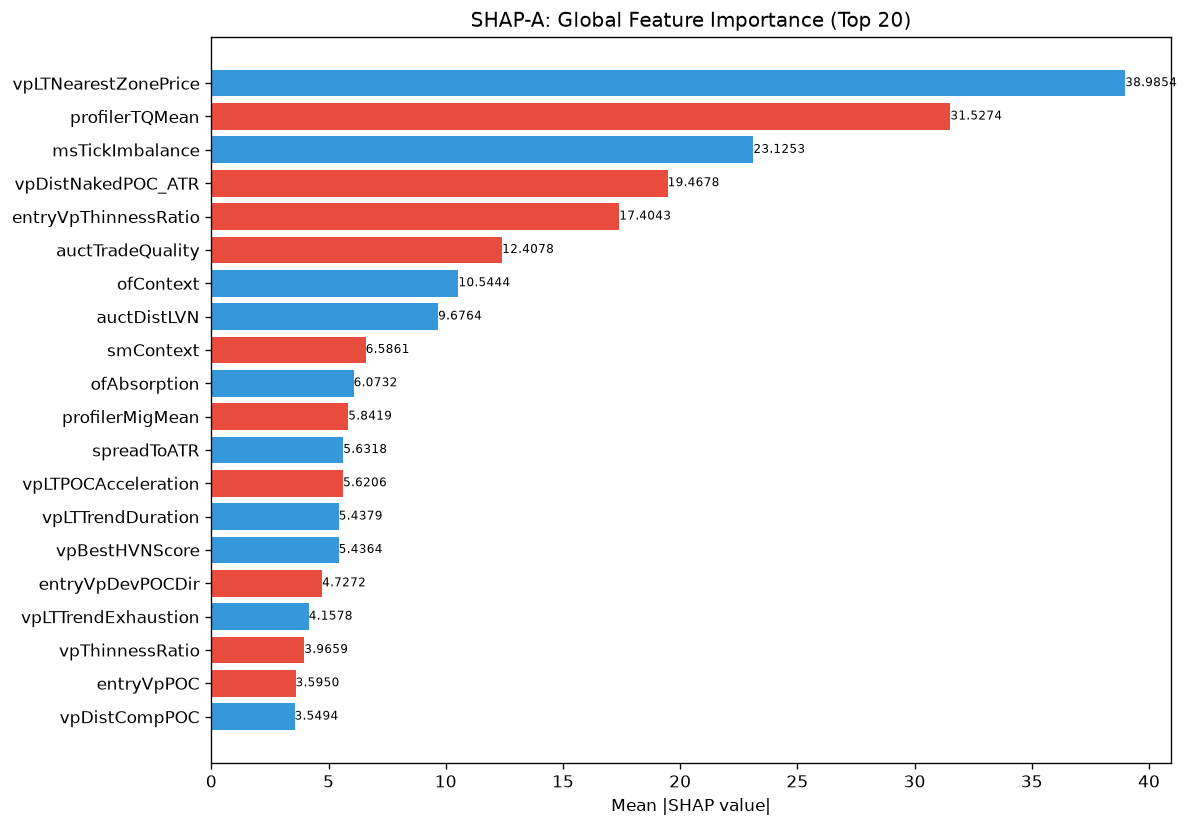

The file beside this chart, header and first rows:
feature, category, mean_abs_shap, mean_shap, std_shap, rank
vpLTNearestZonePrice, unknown, 38.99, 1.1256483958277386e-06, 15.08, 1
profilerTQMean, unknown, 31.53, -6.566282308995142e-07, 1.631, 2
msTickImbalance, unknown, 23.13, 1.8760806597128976e-07, 3.45, 3
vpDistNakedPOC_ATR, unknown, 19.47, -3.1268008626739174e-08, 5.412, 4
entryVpThinnessRatio, unknown, 17.4, -4.3775213498520316e-07, 0.9163, 5
auctTradeQuality, unknown, 12.41, -5.31556167970848e-07, 2.706, 6
ofContext, engine_composite, 10.54, 5.862751777385711e-07, 1.601, 7
auctDistLVN, unknown, 9.676, 4.690201649282244e-08, 3.572, 8
smContext, engine_composite, 6.586, -9.380403298564488e-08, 1.911, 9
ofAbsorption, unknown, 6.073, 6.253601725347835e-08, 1.113, 10
profilerMigMean, unknown, 5.842, -3.2049709375314706e-07, 2.454, 11
spreadToATR, unknown, 5.632, 0.0, 1.519, 12
vpLTPOCAcceleration, unknown, 5.621, -1.8760806597128976e-07, 1.014, 13
vpLTTrendDuration, unknown, 5.438, 1.7197405099977914e-07, 0.08916, 14
vpBestHVNScore, unknown, 5.436, 1.5634004313369587e-08, 0.08913, 15
entryVpDevPOCDir, unknown, 4.727, -1.0943803374630079e-07, 0.8667, 16
vpLTTrendExhaustion, unknown, 4.158, 2.345100824641122e-07, 0.8516, 17
vpThinnessRatio, unknown, 3.966, -7.817002511956161e-08, 0.1953, 18
entryVpPOC, unknown, 3.595, -4.690201649282244e-08, 1.45, 19
vpDistCompPOC, unknown, 3.549, 1.3679754218287599e-08, 1.784, 20
liqDensity, unknown, 3.425, 3.1268008626739174e-08, 0.7471, 21
ofFlowIntensity, unknown, 2.942, -6.05817689347532e-08, 1.245, 22
auctDistHVN, unknown, 2.1, 2.7359508436575197e-08, 0.458, 23
auctShapeConf, unknown, 1.896, 2.540525834149321e-08, 0.9384, 24
vpDevPOCDir, unknown, 1.834, 1.9542506279890404e-08, 0.3363, 25
entryAuctBalance, unknown, 1.817, -4.690201649282244e-08, 0.2099, 26
vpLTBalanceStability, unknown, 1.669, 6.253601725347835e-08, 0.5819, 27
vpLTMajorHVNStrength, unknown, 1.59, 5.081051668298642e-08, 0.5764, 28
thesis, unknown, 1.419, 3.517651236961683e-08, 0.02327, 29
vpPOC, unknown, 1.411, 2.345100824641122e-08, 0.66, 30
vpBestHVN, unknown, 0.8561, -1.9542506279890404e-08, 0.3103, 31
auctBalance, unknown, 0.7963, -5.862752061602805e-09, 0.09198, 32
entryAuctTradeQuality, unknown, 0.7631, -1.3679754218287599e-08, 0.1665, 33
msCompression, unknown, 0.6639, -1.172550412320561e-08, 0.2406, 34
ofDeltaProxy, unknown, 0.602, 2.9313760308014025e-08, 0.3205, 35
vpCompInsideVA, unknown, 0.5182, 7.817002156684794e-09, 0.1842, 36
bosScore, unknown, 0.0, 0.0, 0.0, 104
auctVAState, unknown, 0.0, 0.0, 0.0, 104
bosLevel, unknown, 0.0, 0.0, 0.0, 104
bosBullish, unknown, 0.0, 0.0, 0.0, 104
avgSpread, unknown, 0.0, 0.0, 0.0, 104
chochQuality, structure_composite, 0.0, 0.0, 0.0, 104
dataQuality, unknown, 0.0, 0.0, 0.0, 104
chochScore, unknown, 0.0, 0.0, 0.0, 104
entryArchetype, unknown, 0.0, 0.0, 0.0, 104
entryAuctContinuation, unknown, 0.0, 0.0, 0.0, 104
atrProxy, unknown, 0.0, 0.0, 0.0, 104
RR, unknown, 0.0, 0.0, 0.0, 104
auctMajorHVN, unknown, 0.0, 0.0, 0.0, 104
auctLVNStrength, unknown, 0.0, 0.0, 0.0, 104
auctRegime, unknown, 0.0, 0.0, 0.0, 104
auctMajorLVN, unknown, 0.0, 0.0, 0.0, 104
auctRegimeConf, unknown, 0.0, 0.0, 0.0, 104
chochBullish, unknown, 0.0, 0.0, 0.0, 104
chochConfirmed, unknown, 0.0, 0.0, 0.0, 104
bosConfirmed, unknown, 0.0, 0.0, 0.0, 104
chochLevel, unknown, 0.0, 0.0, 0.0, 104
auctExhaustion, unknown, 0.0, 0.0, 0.0, 104
auctContinuation, unknown, 0.0, 0.0, 0.0, 104
auctExpReward, unknown, 0.0, 0.0, 0.0, 104
... 112 more rows
